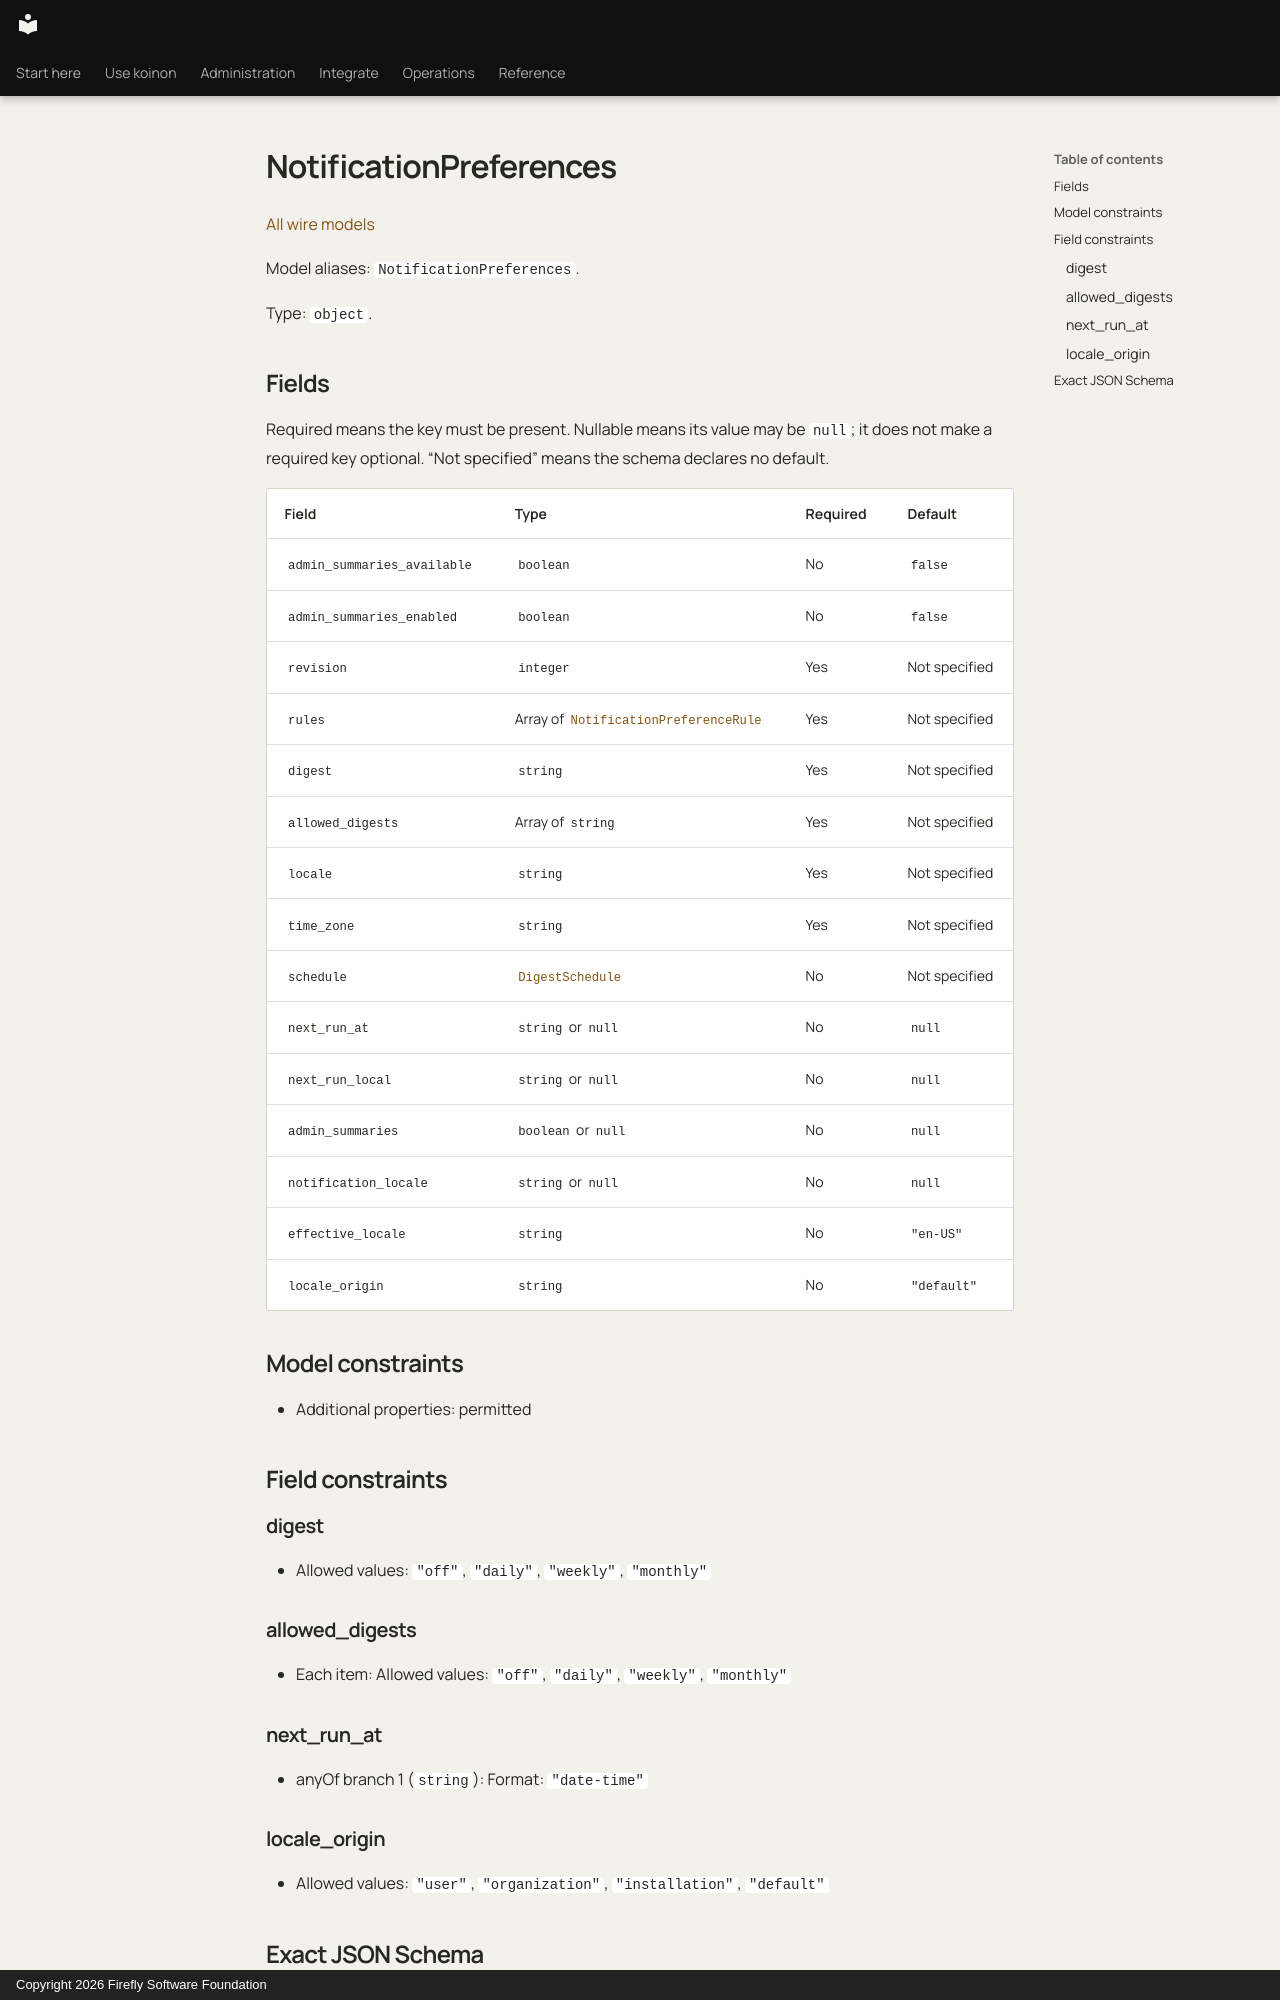

repository: fireflyframework/firefly-koinon · page: reference/models/notificationpreferences/index.html · generator: mkdocs · copyright: Copyright 2026 Firefly Software Foundation

<!-- Copyright 2026 Firefly Software Foundation -->
<!-- SPDX-License-Identifier: Apache-2.0 -->

# NotificationPreferences

[All wire models](index.md)

Model aliases: `NotificationPreferences`.

Type: `object`.

## Fields

Required means the key must be present. Nullable means its value may be `null`; it does not make a required key optional. “Not specified” means the schema declares no default.

| Field | Type | Required | Default |
| --- | --- | --- | --- |
| `admin_summaries_available` | `boolean` | No | `false` |
| `admin_summaries_enabled` | `boolean` | No | `false` |
| `revision` | `integer` | Yes | Not specified |
| `rules` | Array of [`NotificationPreferenceRule`](notificationpreferencerule.md) | Yes | Not specified |
| `digest` | `string` | Yes | Not specified |
| `allowed_digests` | Array of `string` | Yes | Not specified |
| `locale` | `string` | Yes | Not specified |
| `time_zone` | `string` | Yes | Not specified |
| `schedule` | [`DigestSchedule`](digestschedule.md) | No | Not specified |
| `next_run_at` | `string` or `null` | No | `null` |
| `next_run_local` | `string` or `null` | No | `null` |
| `admin_summaries` | `boolean` or `null` | No | `null` |
| `notification_locale` | `string` or `null` | No | `null` |
| `effective_locale` | `string` | No | `"en-US"` |
| `locale_origin` | `string` | No | `"default"` |

## Model constraints

- Additional properties: permitted

## Field constraints

### digest

- Allowed values: `"off"`, `"daily"`, `"weekly"`, `"monthly"`

### allowed_digests

- Each item: Allowed values: `"off"`, `"daily"`, `"weekly"`, `"monthly"`

### next_run_at

- anyOf branch 1 (`string`): Format: `"date-time"`

### locale_origin

- Allowed values: `"user"`, `"organization"`, `"installation"`, `"default"`
